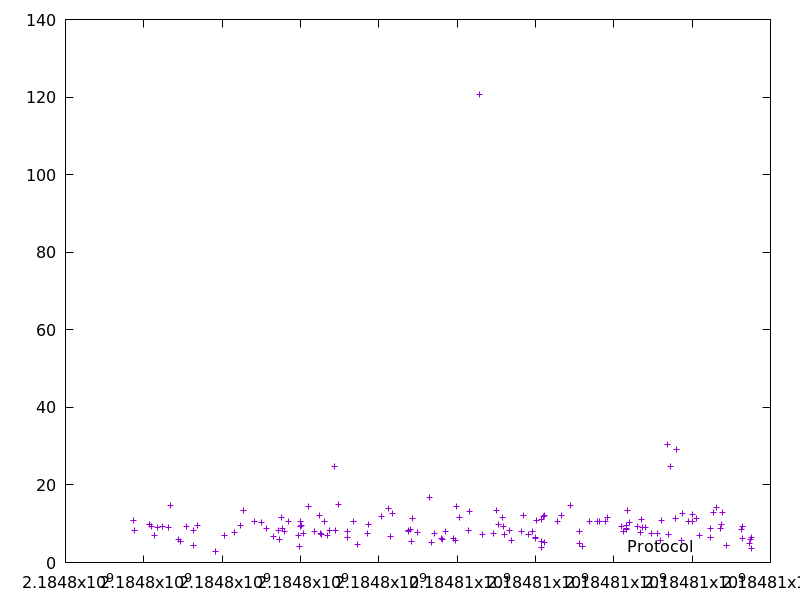

Values plotted in this chart, from the file beside it:
2184797726.395364, 10.951618
2184797752, 8.152
2184798147, 9.848
2184798197, 9.412
2184798285, 6.87
2184798349, 9.033
2184798490, 9.243
2184798640, 9.051
2184798669, 14.83
2184798892, 5.962
2184798938, 5.321
2184799089, 9.435
2184799260, 8.244
2184799276, 4.437
2184799377, 9.468
2184799835, 2.792
2184800070, 7.063
2184800327, 7.701
2184800470, 9.651
2184800555, 13.42
2184800833, 10.53
2184801001, 10.25
2184801138, 8.802
2184801316, 6.694
2184801440, 8.19
2184801471, 5.95
2184801512, 11.63
2184801541, 8.829
2184801604, 8.051
2184801696, 10.61
2184801950, 6.994
2184801966, 4.24
2184801993, 10.64
2184802007, 9.282
2184802017, 9.479
2184802068, 7.602
2184802195, 14.35
2184802366, 7.947
2184802478, 12.09
2184802518, 7.553
2184802527, 7.127
2184802601, 10.59
2184802682, 7.082
2184802738, 8.181
2184802872, 24.67
2184802895, 8.38
2184802968, 14.99
2184803201, 6.477
2184803211, 8.088
2184803342, 10.7
2184803459, 4.581
2184803699, 7.449
2184803735, 9.944
2184804070, 11.95
2184804259, 13.88
2184804286, 6.706
2184804358, 12.78
2184804750, 8.395
2184804762, 8.037
2184804810, 8.603
2184804831, 5.492
... 90 more rows
